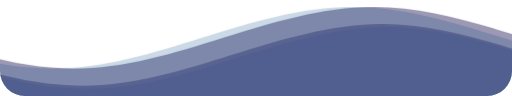
t = 0.00 s
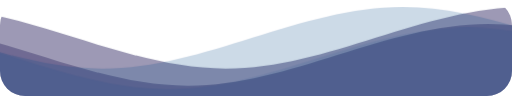
t = 1.67 s
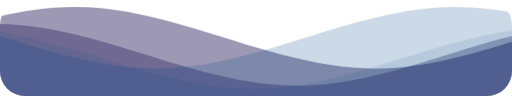
t = 3.33 s
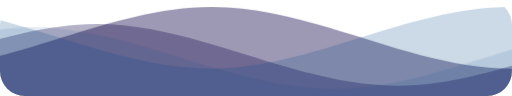
t = 5.00 s
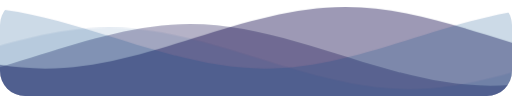
t = 6.67 s
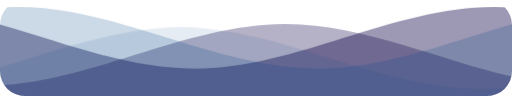
t = 8.33 s

The animated SVG that drew these frames (rendered in a browser with its animation timeline set to each time). Animation: 1 CSS @keyframes rule; frames cover the first 8.33 s, repeats indefinitely.

<svg
  class="waves"
  xmlns="http://www.w3.org/2000/svg"
  xmlns:xlink="http://www.w3.org/1999/xlink"
  viewBox="0 24 150 28"
  preserveAspectRatio="none"
  shape-rendering="auto"
>
  <defs>
    <path id="gentle-wave" d="M-160 44c30 0 58-18 88-18s 58 18 88 18 58-18 88-18 58 18 88 18 v44h-352z" />
  </defs>
  <g class="parallax">
    <use xlink:href="#gentle-wave" x="48" y="0" fill="rgba(10,0,71, 0.4)" />
    <use xlink:href="#gentle-wave" x="48" y="5" fill="rgba(10,0,71, 0.3)" />
    <use xlink:href="#gentle-wave" x="48" y="6" fill="rgba(0,70,135, 0.1)" />
    <use xlink:href="#gentle-wave" x="48" y="0" fill="rgba(0,70,135, 0.2)" />
  </g>

  <style>
    .waves {
      position: absolute;
      bottom: 0;
      width: 100%;
      height: 200px;
      min-height: 50px;
      max-height: 200px;
      border-radius: 25px;
    }
    .parallax>use {
      animation: move-forever 25s cubic-bezier(.55, .5, .45, .5) infinite;      
    }
    .parallax>use:nth-child(1) {
      animation-delay: -2s;
      animation-duration: 7s;
    }
    .parallax>use:nth-child(2) {
      animation-delay: -3s;
      animation-duration: 10s;
    }
    .parallax>use:nth-child(3) {
      animation-delay: -4s;
      animation-duration: 13s;
    }
    .parallax>use:nth-child(4) {
      animation-delay: -5s;
      animation-duration: 20s;
    }
    @keyframes move-forever {
      0% {
        transform: translate3d(-90px, 0, 0);
      }
      100% {
        transform: translate3d(85px, 0, 0);
      }
    }
  </style>

</svg>
